Run: headless pygame with SDL's dummy video driver; simulated clock (each Clock.tick advances the game by its frame time, no real sleeping); random seed 0; keys injected as events and as key.get_pressed() state; no mouse input.
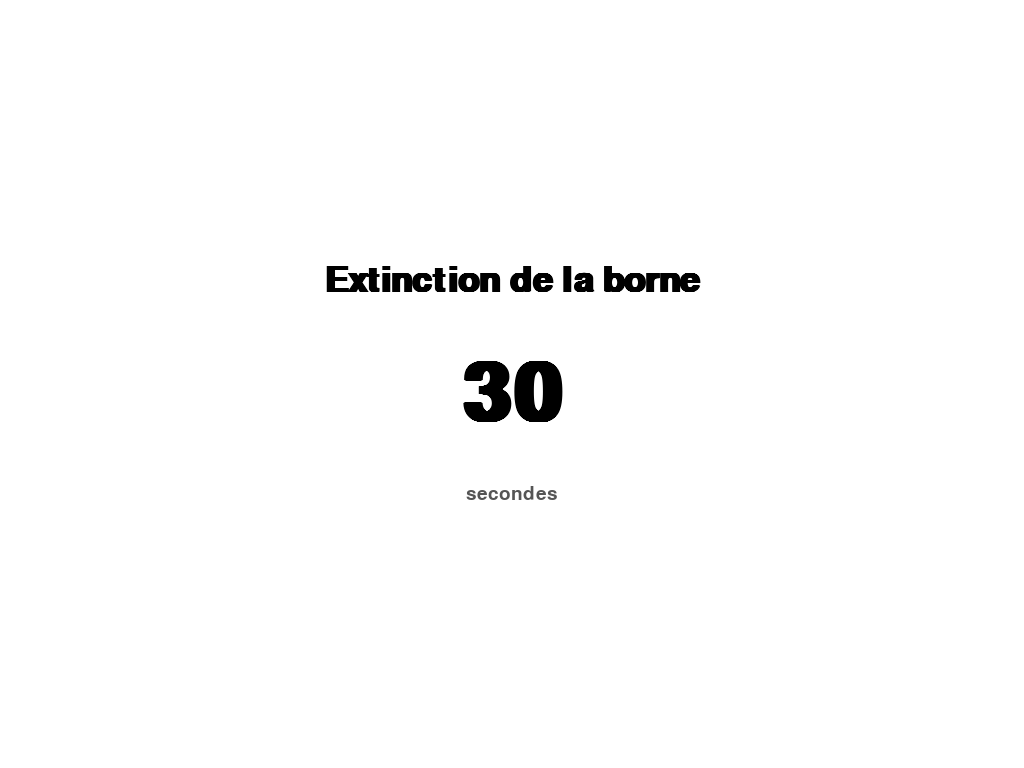
Frame 1 of 4 · flips 1–60 · no input
Frame 2 of 4 · flips 61–180 · tapped SPACE, RETURN · held RIGHT (→), D · screen unchanged from frame 1, image omitted
Frame 3 of 4 · flips 181–300 · held DOWN (↓), S · screen unchanged from frame 2, image omitted
Frame 4 of 4 · flips 301–420 · held LEFT (←), A, UP (↑), W · screen unchanged from frame 3, image omitted

The pygame program that drew these frames:

#!/usr/bin/env python3
"""Shutdown countdown screen displayed before system halt."""

import sys
import time

try:
    import pygame
except ImportError:
    sys.exit(0)

COUNTDOWN = 30


def main():
    pygame.init()
    screen = pygame.display.set_mode((0, 0), pygame.FULLSCREEN)
    pygame.display.set_caption("Extinction")
    pygame.mouse.set_visible(False)

    WHITE = (255, 255, 255)
    BLACK = (0, 0, 0)
    GREY = (85, 85, 85)

    width, height = screen.get_size()

    font_title = pygame.font.SysFont("helvetica", 52, bold=True)
    font_countdown = pygame.font.SysFont("helvetica", 120, bold=True)
    font_sub = pygame.font.SysFont("helvetica", 28)

    clock = pygame.time.Clock()
    start = time.time()

    while True:
        for event in pygame.event.get():
            if event.type == pygame.QUIT:
                pygame.quit()
                sys.exit(0)

        elapsed = int(time.time() - start)
        remaining = COUNTDOWN - elapsed

        if remaining <= 0:
            break

        screen.fill(WHITE)

        title = font_title.render("Extinction de la borne", True, BLACK)
        screen.blit(title, (width // 2 - title.get_width() // 2, height // 2 - 120))

        countdown = font_countdown.render(str(remaining), True, BLACK)
        screen.blit(countdown, (width // 2 - countdown.get_width() // 2, height // 2 - 30))

        sub = font_sub.render("secondes", True, GREY)
        screen.blit(sub, (width // 2 - sub.get_width() // 2, height // 2 + 100))

        pygame.display.flip()
        clock.tick(10)

    pygame.quit()


if __name__ == "__main__":
    main()
